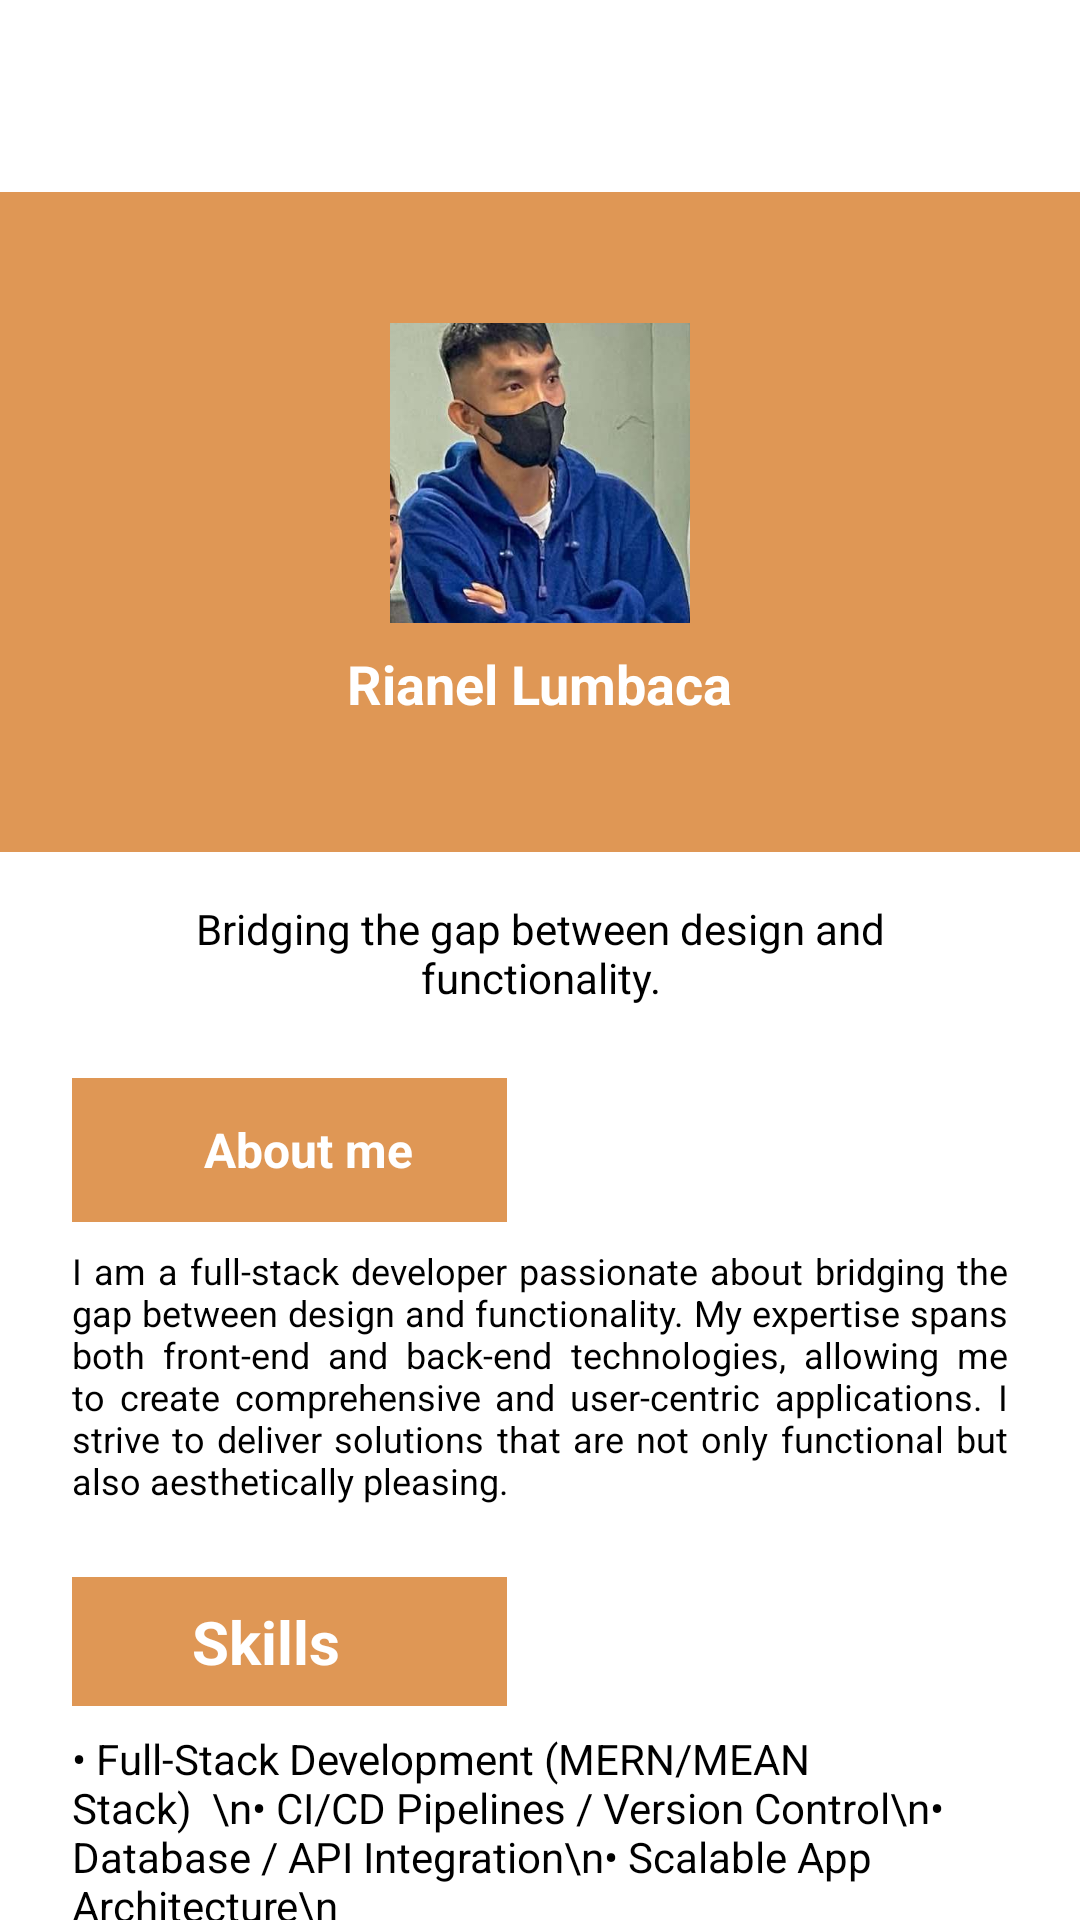

Here is an Android app screen rendered from its layout file. Give the layout XML and the strings, colors and styles it references.
<!-- AndroidManifest.xml: application theme Theme.CaterSpot30 -->
<!-- res/layout/activity_developer_page4.xml -->
<?xml version="1.0" encoding="utf-8"?>
<RelativeLayout xmlns:android="http://schemas.android.com/apk/res/android"
    android:layout_width="match_parent"
    android:layout_height="match_parent"
    android:background="@color/white">

    <ImageView
        android:id="@+id/backButton"
        android:layout_width="32dp"
        android:layout_height="32dp"
        android:layout_margin="16dp"
        android:padding="4dp"
        android:src="@drawable/bac"
        android:contentDescription="Back Button"
        android:layout_alignParentStart="true"
        android:layout_alignParentTop="true" />

    <LinearLayout
        android:id="@+id/profileSection"
        android:layout_width="match_parent"
        android:layout_height="220dp"
        android:background="@color/orange"
        android:gravity="center"
        android:orientation="vertical"
        android:layout_below="@id/backButton">

        <ImageView
            android:id="@+id/profileImage"
            android:layout_width="100dp"
            android:layout_height="100dp"
            android:scaleType="centerCrop"
            android:src="@drawable/pp" />

        <TextView
            android:id="@+id/profileName"
            android:layout_width="wrap_content"
            android:layout_height="wrap_content"
            android:layout_marginTop="8dp"
            android:text="Rianel Lumbaca"
            android:textColor="@color/white"
            android:textSize="18sp"
            android:textStyle="bold" />
    </LinearLayout>

    <TextView
        android:id="@+id/descriptionText"
        android:layout_width="wrap_content"
        android:layout_height="wrap_content"
        android:layout_marginTop="16dp"
        android:layout_marginHorizontal="24dp"
        android:text="Bridging the gap between design and functionality."
        android:textColor="@color/black"
        android:textSize="14sp"
        android:gravity="center"
        android:layout_below="@id/profileSection"
        android:layout_centerHorizontal="true" />

    <LinearLayout
        android:id="@+id/aboutMeSection"
        android:layout_width="145dp"
        android:layout_height="wrap_content"
        android:layout_marginTop="24dp"
        android:layout_marginHorizontal="24dp"
        android:orientation="horizontal"
        android:gravity="center_vertical"
        android:background="@color/orange"
        android:padding="12dp"
        android:layout_below="@id/descriptionText">

        <ImageView
            android:id="@+id/aboutMeIcon"
            android:layout_width="24dp"
            android:layout_height="24dp"
            android:src="@drawable/bac"
            android:contentDescription="About Me Icon" />

        <TextView
            android:id="@+id/aboutMeText"
            android:layout_width="wrap_content"
            android:layout_height="wrap_content"
            android:layout_marginStart="8dp"
            android:text="About me"
            android:textColor="@color/white"
            android:textSize="16sp"
            android:textStyle="bold" />
    </LinearLayout>

    <TextView
        android:id="@+id/aboutMeDescription"
        android:layout_width="wrap_content"
        android:layout_height="wrap_content"
        android:layout_marginTop="8dp"
        android:layout_marginHorizontal="24dp"
        android:text="I am a full-stack developer passionate about bridging the gap between design and functionality. My expertise spans both front-end and back-end technologies, allowing me to create comprehensive and user-centric applications. I strive to deliver solutions that are not only functional but also aesthetically pleasing."
        android:textColor="@color/black"
        android:textSize="12sp"
        android:justificationMode="inter_word"
        android:layout_below="@id/aboutMeSection"
        android:layout_centerHorizontal="true" />

    <LinearLayout
        android:id="@+id/skillsSection"
        android:layout_width="145dp"
        android:layout_height="wrap_content"
        android:layout_marginTop="24dp"
        android:layout_marginHorizontal="24dp"
        android:orientation="horizontal"
        android:gravity="center_vertical"
        android:background="@color/orange"
        android:padding="8dp"
        android:layout_below="@id/aboutMeDescription">

        <ImageView
            android:id="@+id/skillsIcon"
            android:layout_width="24dp"
            android:layout_height="24dp"
            android:src="@drawable/bac"
            android:contentDescription="Skills Icon" />

        <TextView
            android:id="@+id/skillsText"
            android:layout_width="wrap_content"
            android:layout_height="wrap_content"
            android:layout_marginStart="8dp"
            android:text="Skills"
            android:textColor="@color/white"
            android:textSize="20sp"
            android:textStyle="bold" />
    </LinearLayout>

    <TextView
        android:id="@+id/skillsDescription"
        android:layout_width="wrap_content"
        android:layout_height="wrap_content"
        android:layout_marginTop="8dp"
        android:layout_marginHorizontal="24dp"
        android:text="• Full-Stack Development (MERN/MEAN Stack)

\n• CI/CD Pipelines / Version Control\n• Database / API Integration\n• Scalable App Architecture\n"
        android:textColor="@color/black"
        android:textSize="14sp"
        android:gravity="left"
        android:layout_below="@id/skillsSection"
        android:layout_centerHorizontal="true" />

    <LinearLayout
        android:id="@+id/socialMediaIcons"
        android:layout_width="wrap_content"
        android:layout_height="wrap_content"
        android:layout_marginBottom="32dp"
        android:gravity="center"
        android:orientation="horizontal"
        android:layout_alignParentBottom="true"
        android:layout_centerHorizontal="true">


        <ImageView
            android:id="@+id/facebookIcon"
            android:layout_width="32dp"
            android:layout_height="32dp"
            android:layout_marginHorizontal="8dp"
            android:contentDescription="Facebook Icon"
            android:src="@drawable/fb" />
    </LinearLayout>

</RelativeLayout>
<!-- resources referenced by this layout -->
<resources>
  <color name="black">#FF000000</color>
  <color name="orange">#DF9755</color>
  <color name="white">#FFFFFFFF</color>
  <!-- drawable pp: jpg bitmap (drawable, 27140 bytes) -->
  <style name="Theme.CaterSpot30" parent="Base.Theme.CaterSpot30" />
  <style name="Base.Theme.CaterSpot30" parent="Theme.Material3.DayNight.NoActionBar">
          
          
      </style>
</resources>
